Labelled photos from "augmented", an image-classification folder in haneens5905/MSI-System. The possible labels are: cardboard, glass, metal, paper, plastic, trash.

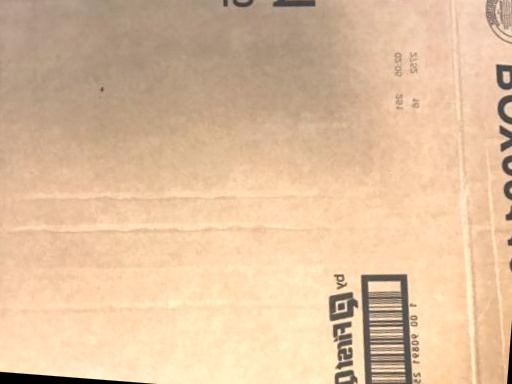
Label: cardboard

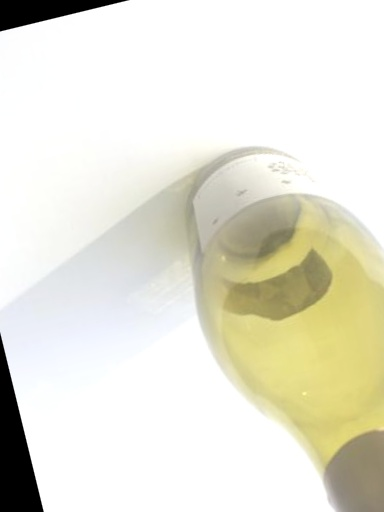
Label: glass

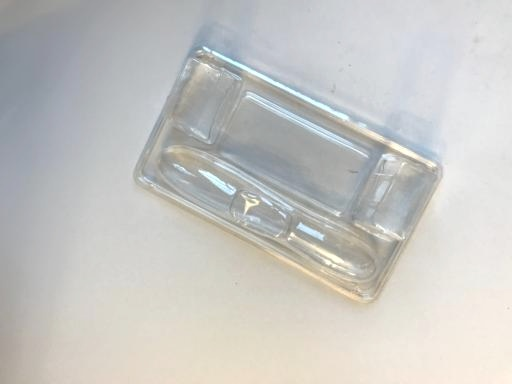
Label: plastic

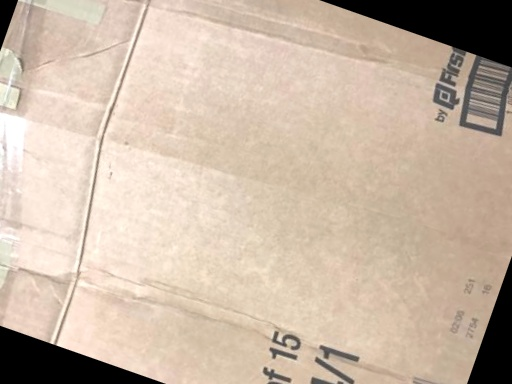
Label: cardboard

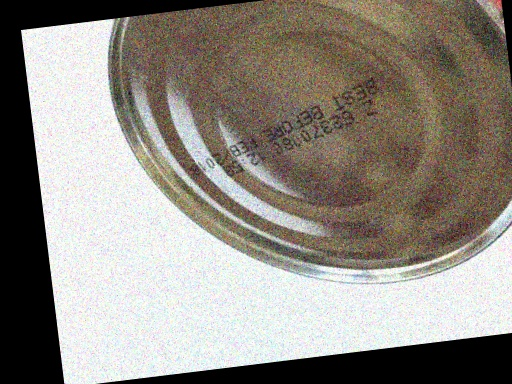
Label: metal

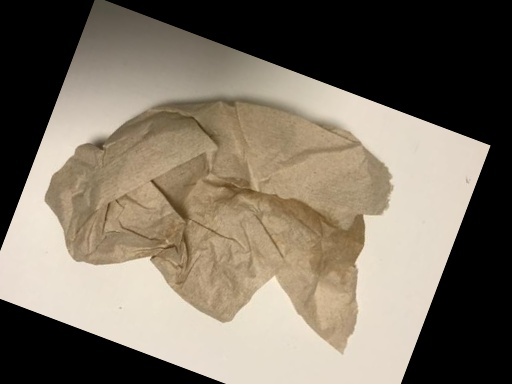
Label: trash
